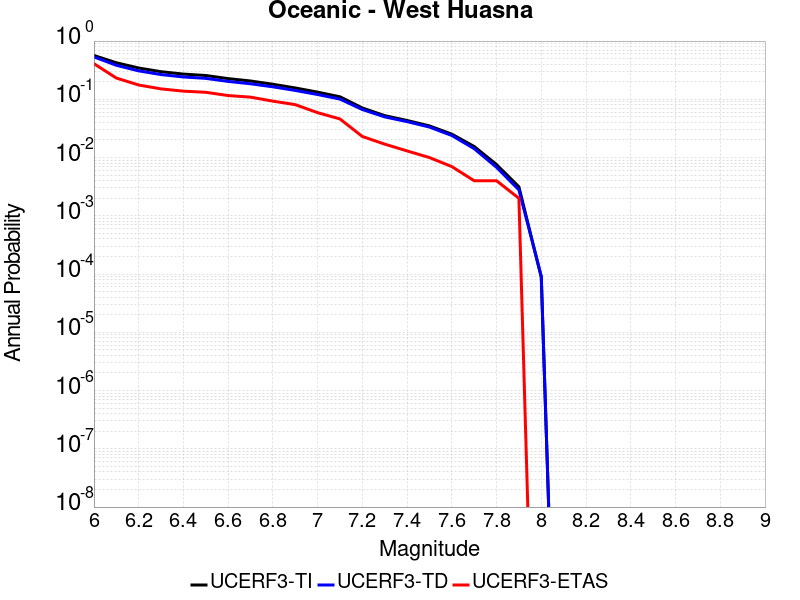

The file beside this chart, header and first rows:
Magnitude, UCERF3-TI Prob, UCERF3-TD Prob, UCERF3-ETAS Prob
6.0, 0.5656, 0.5349, 0.409
6.1, 0.4242, 0.3842, 0.232
6.2, 0.3446, 0.3079, 0.176
6.3, 0.298, 0.2658, 0.151
6.4, 0.2711, 0.2419, 0.138
6.5, 0.2563, 0.2288, 0.132
6.6, 0.2266, 0.2028, 0.116
6.7, 0.2063, 0.1848, 0.109
6.8, 0.1814, 0.1638, 0.093
6.9, 0.1567, 0.1421, 0.081
7.0, 0.1328, 0.1208, 0.059
7.1, 0.1104, 0.1008, 0.046
7.2, 0.07097, 0.06676, 0.023
7.3, 0.05244, 0.0499, 0.017
7.4, 0.04333, 0.04138, 0.013
7.5, 0.03495, 0.03338, 0.01
7.6, 0.02525, 0.02392, 0.007
7.7, 0.0155, 0.01422, 0.004
7.8, 0.007586, 0.006799, 0.004
7.9, 0.003141, 0.002787, 0.002
8.0, 8.819456E-5, 9.145858E-5, 0.0
